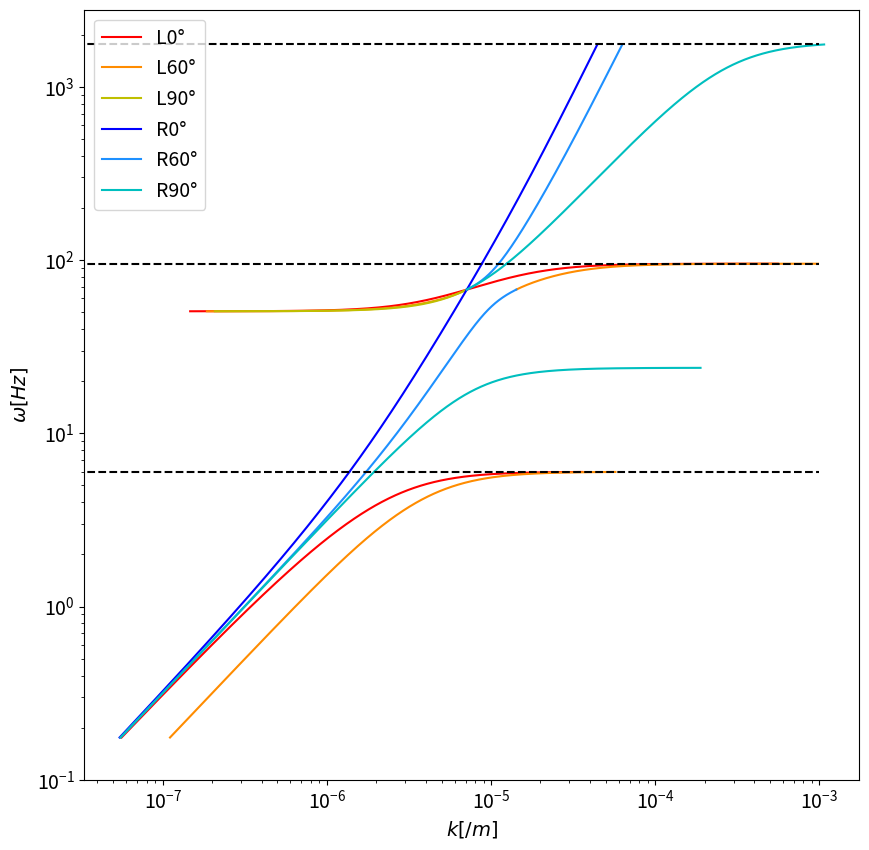

The matplotlib source for this figure:
import numpy as np
import matplotlib.pyplot as plt

ne = 225e6
nh = 0.5*ne
nhe = 0*ne
no = 0.5*ne
q = 1.6e-19
eps = 8.9e-12
myu = 1.3e-6

me = 9.1e-31
mh = 1.7e-27
mhe = 6.7e-27
mo = 2.7e-26
rho = mo*no + mh*nh + mhe*nhe
c = 3e+8

pi_e = (ne*q**2/(eps*me))**0.5
pi_h = (nh*q**2/(eps*mh))**0.5
pi_he = (nhe*q**2/(eps*mhe))**0.5
pi_o = (no*q**2/(eps*mo))**0.5

omega_o = 2*np.pi*6
B0 = omega_o*mo/q
omega_e = -q*B0/me
omega_h = q*B0/mh
omega_he = q*B0/mhe

print(B0, omega_h)

def dispersion(theta, w):

    Xe = (pi_e/w)**2
    Xh = (pi_h/w)**2
    Xhe = (pi_he/w)**2
    Xo = (pi_o/w)**2
    Ye = omega_e/w
    Yh = omega_h/w
    Yhe = omega_he/w
    Yo = omega_o/w

    R = 1 - Xe/(1 + Ye) - Xh/(1 + Yh) - Xhe/(1 + Yhe) - Xo/(1 + Yo)
    L = 1 - Xe/(1 - Ye) - Xh/(1 - Yh) - Xhe/(1 - Yhe) - Xo/(1 - Yo)

    S = (R + L)*0.5
    D = (R - L)*0.5
    P = 1 - Xe - Xh - Xhe - Xo

    A = S*(np.sin(theta))**2 + P*(np.cos(theta))**2
    B = R*L*(np.sin(theta))**2 + P*S*(1+(np.cos(theta))**2)
    C = P*R*L
    F = np.sqrt(B**2 - 4*A*C)

    n1 = (B + F)/(2*A)
    n2 = (B - F)/(2*A)

    for i in range(w.size):
        if n1[i] < 0:
            n1[i] = np.nan
    for i in range(w.size):
        if n2[i] < 0:
            n2[i] = np.nan

    L1 = np.nan*np.zeros(w.size)
    L2 = np.nan*np.zeros(w.size)
    R1 = np.nan*np.zeros(w.size)
    R2 = np.nan*np.zeros(w.size)
    l1 = np.nan*np.zeros(w.size)
    l2 = np.nan*np.zeros(w.size)

    j = 1j
    for i in range(w.size):
        s = S[i]
        d = D[i]
        p = P[i]
        N1 = n1[i]
        N2 = n2[i]
        Ex_to_Ey1 = j*d*(p - N1*(np.sin(theta))**2)/(s*p - s*N1*(np.sin(theta))**2 - p*N1*(np.cos(theta))**2)
        Ex_to_Ey2 = j*d*(p - N2*(np.sin(theta))**2)/(s*p - s*N2*(np.sin(theta))**2 - p*N2*(np.cos(theta))**2)
        if (np.angle(Ex_to_Ey1) > 0) and (np.angle(Ex_to_Ey1) < np.pi):
            L1[i] = n1[i]
        if np.angle(Ex_to_Ey1) < 0:
            R1[i] = n1[i]
        if (np.angle(Ex_to_Ey1) == 0) or (np.angle(Ex_to_Ey1) == np.pi):
            l1[i] = n1[i]    
        if (np.angle(Ex_to_Ey2) > 0) and (np.angle(Ex_to_Ey2) < np.pi):
            L2[i] = n2[i]
        if np.angle(Ex_to_Ey2) < 0:
            R2[i] = n2[i]
        if (np.angle(Ex_to_Ey2) == 0) or (np.angle(Ex_to_Ey2) == np.pi):
            l2[i] = n2[i]        

    kL1 = w/c*np.sqrt(L1)
    kL2 = w/c*np.sqrt(L2)
    kR1 = w/c*np.sqrt(R1)
    kR2 = w/c*np.sqrt(R2)
    kl1 = w/c*np.sqrt(l1)
    kl2 = w/c*np.sqrt(l2)

    return kL1, kL2, kR1, kR2, kl1, kl2


def k_energy(w, E, theta, alpha):
    k_energy = (w - omega_o)/((2*E/mo)*np.cos(np.deg2rad(theta))*np.cos(np.deg2rad(alpha)))
    return k_energy


va = 1e7
wuh = (omega_e**2 + pi_e**2)**0.5
wlh = ((omega_h**2 + pi_h**2)/(1 + (pi_e/omega_e)**2))**0.5

# dispersion calc
omega_s = np.abs(wlh)
w = omega_s*np.arange(1e-4, 1 + 1e-4, 1e-5) 

kL1_0, kL2_0, kR1_0, kR2_0, kl1, kl2 = dispersion(np.deg2rad(0), w)
# kL1_30, kL2_30, kR1_30, kR2_30, kl1, kl2 = dispersion(np.deg2rad(30), w)
kL1_60, kL2_60, kR1_60, kR2_60, kl1, kl2 = dispersion(np.deg2rad(60), w)
kL1_90, kL2_90, kR1_90, kR2_90, kl1, kl2 = dispersion(np.deg2rad(90), w)

print(B0)
pi_2 = 2*np.pi

plt.figure(figsize=[10, 10])
plt.rcParams["font.size"] = 14
# plt.plot(w/1e7/pi_2, w/pi_2, label = 'w/k = Va', linestyle = 'dashed',color = 'k')
plt.plot(kL1_0/pi_2, w/pi_2, label = 'L0°', color = 'red')
plt.plot(kL2_0/pi_2, w/pi_2, color = 'red')
#plt.plot(kL1_30/pi_2, w/pi_2, label = 'L30°', color = 'orangered')
#plt.plot(kL2_30/pi_2, w/pi_2, color = 'orangered')
plt.plot(kL1_60/pi_2, w/pi_2, label = 'L60°', color = 'darkorange')
plt.plot(kL2_60/pi_2, w/pi_2, color = 'darkorange')
plt.plot(kL1_90/pi_2, w/pi_2, label = 'L90°', color = 'y')
plt.plot(kL2_90/pi_2, w/pi_2, color = 'y')
plt.plot(kR1_0/pi_2, w/pi_2, label = 'R0°', color = 'blue')
plt.plot(kR2_0/pi_2, w/pi_2, color = 'blue')
#plt.plot(kR1_30/pi_2, w/pi_2, label = 'R30°', color = 'royalblue')
#plt.plot(kR2_30/pi_2, w/pi_2, color = 'royalblue')
plt.plot(kR1_60/pi_2, w/pi_2, label = 'R60°', color = 'dodgerblue')
plt.plot(kR2_60/pi_2, w/pi_2, color = 'dodgerblue')
plt.plot(kR1_90/pi_2, w/pi_2, label = 'R90°', color = 'c')
plt.plot(kR2_90/pi_2, w/pi_2, color = 'c')
#plt.plot(w/c/pi_2, w/pi_2, label = 'w = ck/100', linestyle = 'dashed',color = 'gold')
#plt.plot(k_energy(w, 1.6e-19, 0, 100)/pi_2, w/pi_2, label = '1 eV, θ=0°', color = 'c')
#plt.plot(k_energy(w, 1.6e-19, 60, 100)/pi_2, w/pi_2, label = '1 eV, θ=60°', color = 'm')
plt.hlines(omega_h/pi_2, 0, 1e-3, linestyles='dashed', colors = 'k')
# plt.hlines(omega_he/pi_2, 0, 1e-3, linestyles='dashed', colors = 'k')
plt.hlines(omega_o/pi_2, 0, 1e-3, linestyles='dashed', colors = 'k')
# plt.hlines(pi_h/pi_2, 0, 1e-3, linestyles='dashed')
# plt.hlines(-omega_e/pi_2, 0, 1, linestyles='dashed')
# plt.hlines(pi_he/pi_2, 0, 1, linestyles='dashed')
# plt.hlines(pi_o/pi_2, 0, 1, linestyles='dashed')
plt.hlines(wlh/pi_2, 0, 1e-3, colors='black', linestyles='dashed')
plt.xscale('log')
plt.yscale('log')
plt.xlabel(r'$k [/m]$')
plt.ylabel(r'$\omega [Hz]$')
#plt.xlim(1e-7, 1e-5)
plt.ylim(bottom=1e-1)
plt.legend()
plt.show()
'''
plt.figure()
plt.plot(w/(2*np.pi), w/kL1_0, label = 'L0°', color = 'red')
plt.plot(w/(2*np.pi), w/kL2_0, color = 'red')
plt.plot(w/(2*np.pi), w/kL1_90, label = 'L90°', color = 'tomato')
plt.plot(w/(2*np.pi), w/kL2_90, color = 'tomato')
plt.plot(w/(2*np.pi), w/kR1_0, label = 'R0°', color = 'blue')
plt.plot(w/(2*np.pi), w/kR2_0, color = 'blue')
plt.plot(w/(2*np.pi), w/kR1_90, label = 'R90°', color = 'c')
plt.plot(w/(2*np.pi), w/kR2_90, color = 'c')
plt.vlines(omega_h/pi_2, 1e4, 1e9, linestyles='dashed', colors = 'k')
plt.vlines(wlh/pi_2, 1e4, 1e9, colors='black', linestyles='dashed')
plt.xscale('log')
plt.yscale('log')
plt.xlabel('frequency [Hz]')
plt.ylabel('Phase velocity [m/s]')
plt.xlim(70, 3000)
plt.ylim(1e6, 1e9)
plt.legend()
plt.show()
'''

'''
#energy calc
#pitch angle: H+:10-150, O+:20-120
alphaH = np.arange(10, 160, 20)
alphaO = np.arange(20, 130, 20)
v1 = np.nan*np.empty((alphaH.size, w.size))
v2 = v1
E1 = v1
E2 = v1
omega = omega_o
m = mo
alpha = alphaO
for i in range(alpha.size):
    v1[i,:] = (w - omega)/kL1/np.cos(np.radians(alpha[i] - theta))       
    v2[i,:] = (w - omega)/kL2/np.cos(np.radians(alpha[i] - theta)) 
    for j in range(w.size):
        if v1[i,j] > 0:
            E1[i,j] = (m*v1[i,j]**2)/2/q
        if v2[i,j] > 0:
            E2[i,j] = (m*v2[i,j]**2)/2/q

plt.figure()
plt.rcParams["font.size"] = 14
for i in range(alpha.size):
    plt.plot(E1[i,:], w/pi_2, label = str(alpha[i])+'°', color = (1.0 - 0.08*i, 0, 0.08*i))
plt.hlines(omega_h/pi_2, 0, 1e12, colors = 'k', linestyles='dashed')
plt.hlines(omega_he/pi_2, 0, 1e12, colors = 'k',linestyles='dashed')
plt.hlines(omega_o/pi_2, 0, 1e12, colors = 'k',linestyles='dashed')
plt.xlabel('$Energy [eV]$')
plt.ylabel('$\omega [Hz]$')
plt.xscale('log')
plt.yscale('log')
plt.xlim(1, 1e2)
plt.title('$\theta$=' + str(theta) + '°')
plt.legend()
plt.show() 

cm = plt.cm.get_cmap('RdYlBu')


'''